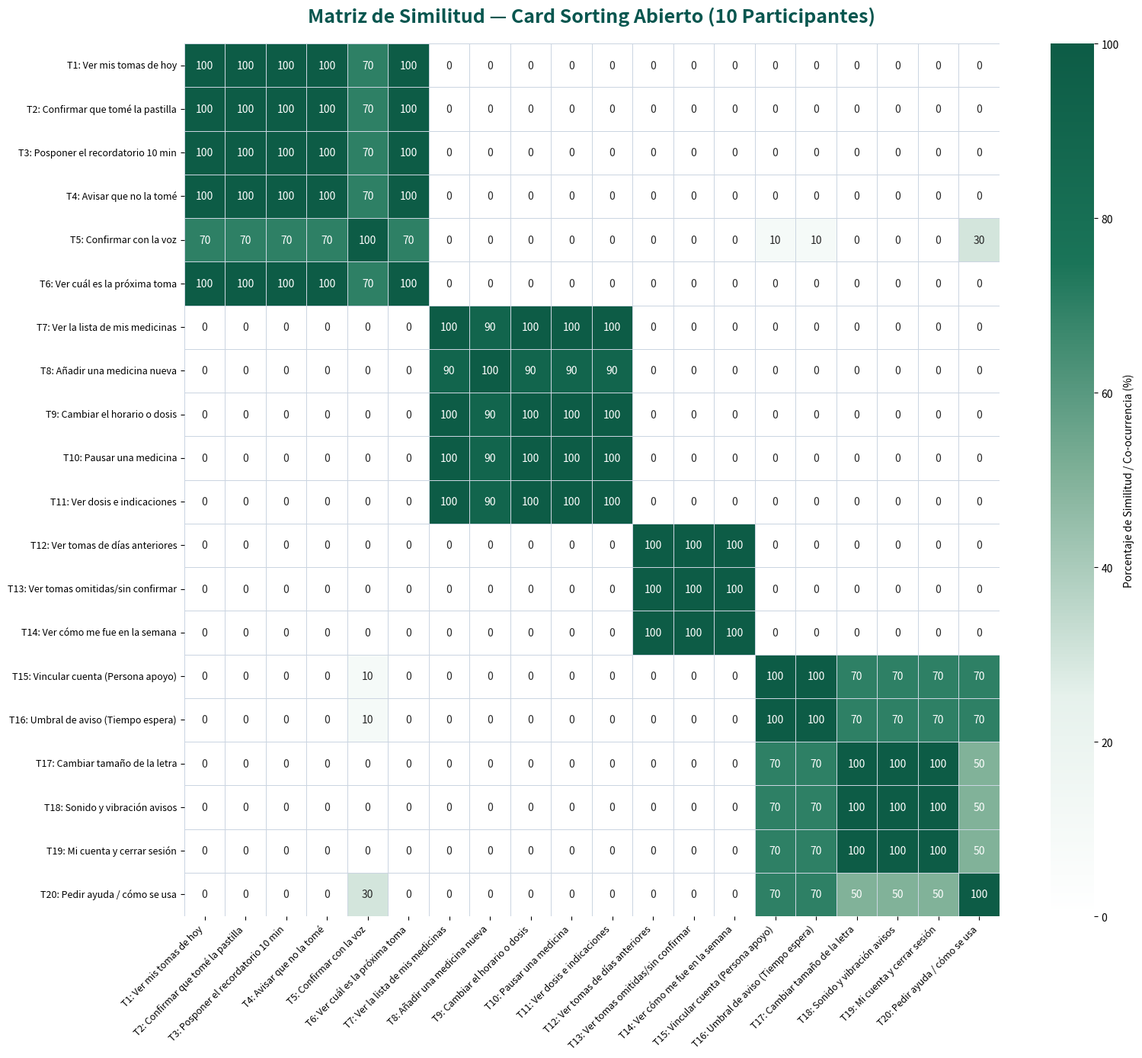
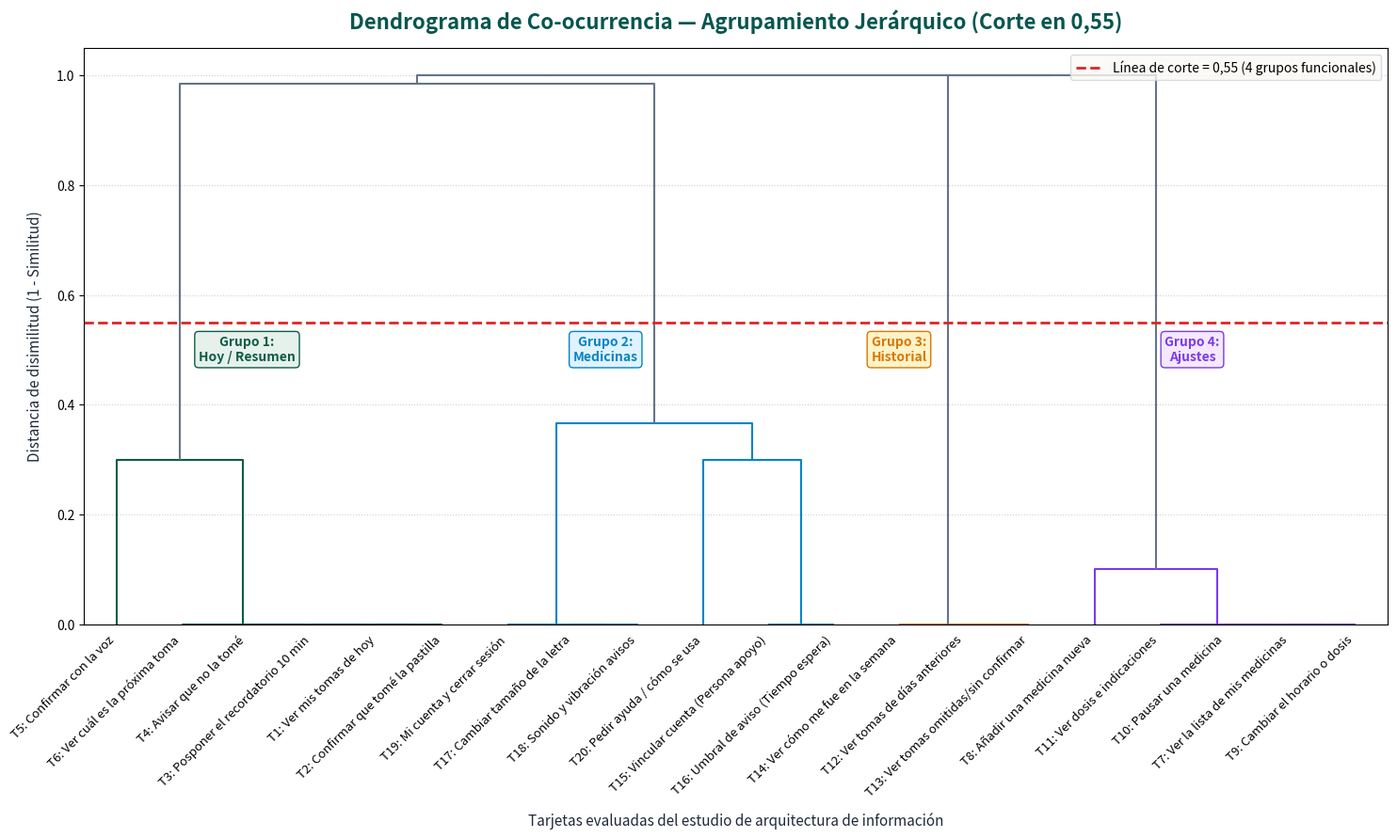

The matplotlib source for these figures, in order:
"""
Generación de Matriz de Similitud y Dendrograma para Sección I (Card Sorting)
Proyecto: MediRecord - Cátedra Diseño UX/UI (UTN FRM)
Paleta: #0d5c46 (Pino institucional), #ffffff, #cce3de
Resolución: 300 DPI
"""

import numpy as np
import matplotlib.pyplot as plt
import seaborn as sns
from scipy.cluster.hierarchy import dendrogram, linkage
from scipy.spatial.distance import squareform
import os

# 20 Tarjetas actualizadas según el prototipo funcional
cards = [
    "1. Ver mis tomas de hoy",
    "2. Confirmar que tomé la pastilla",
    "3. Posponer el recordatorio 10 min",
    "4. Avisar que no la tomé",
    "5. Confirmar con la voz",
    "6. Ver cuál es la próxima toma",
    "7. Ver la lista de mis medicinas",
    "8. Añadir una medicina nueva",
    "9. Cambiar el horario o dosis",
    "10. Pausar una medicina",
    "11. Ver dosis e indicaciones",
    "12. Ver tomas de días anteriores",
    "13. Ver tomas omitidas/sin confirmar",
    "14. Ver cómo me fue en la semana",
    "15. Vincular cuenta (Persona apoyo)",
    "16. Umbral de aviso (Tiempo espera)",
    "17. Cambiar tamaño de la letra",
    "18. Sonido y vibración avisos",
    "19. Mi cuenta y cerrar sesión",
    "20. Pedir ayuda / cómo se usa"
]

# Agrupaciones de los 10 participantes (P1 a P5 Adultos Mayores; P6 a P10 Familiares/Cuidadores)
# Cada participante define grupos de índices (0-based)
participants = [
    # P1 (Roberto - 72 años)
    [[0, 1, 2, 3, 5], [6, 7, 8, 9, 10], [11, 12, 13], [14, 15, 16, 17, 18], [4, 19]],
    # P2 (Carmen - 68 años)
    [[0, 1, 2, 3, 4, 5], [6, 7, 8, 9, 10], [11, 12, 13], [16, 17, 18], [14, 15, 19]],
    # P3 (Horacio - 75 años)
    [[0, 1, 2, 3, 5], [6, 8, 9, 10], [7], [11, 12, 13], [16, 17, 18], [14, 15, 4, 19]],
    # P4 (Marta - 70 años)
    [[0, 1, 2, 3, 4, 5], [6, 7, 8, 9, 10], [11, 12, 13], [14, 15, 16, 17, 18, 19]],
    # P5 (Elsa - 74 años)
    [[0, 1, 2, 3, 5], [6, 7, 8, 9, 10], [11, 12, 13], [16, 17, 18], [4, 19], [14, 15]],
    # P6 (Silvana - 44 años, Hija/Cuidadora)
    [[0, 1, 2, 3, 4, 5], [6, 7, 8, 9, 10], [11, 12, 13], [14, 15, 16, 17, 18, 19]],
    # P7 (Esteban - 48 años, Cuidador)
    [[0, 1, 2, 3, 4, 5], [6, 7, 8, 9, 10], [11, 12, 13], [14, 15, 16, 17, 18, 19]],
    # P8 (Laura - 39 años, Hija)
    [[0, 1, 2, 3, 4, 5], [6, 7, 8, 9, 10], [11, 12, 13], [14, 15, 16, 17, 18], [19]],
    # P9 (Javier - 52 años, Cuidador formal)
    [[0, 1, 2, 3, 4, 5], [6, 7, 8, 9, 10], [11, 12, 13], [14, 15, 16, 17, 18, 19]],
    # P10 (Florencia - 35 años, Nieta)
    [[0, 1, 2, 3, 4, 5], [6, 7, 8, 9, 10], [11, 12, 13], [14, 15, 16, 17, 18, 19]]
]

n = len(cards)
co_occurrence = np.zeros((n, n), dtype=int)

for p in participants:
    for group in p:
        for i in group:
            for j in group:
                co_occurrence[i, j] += 1

# Matriz de similitud porcentual (0 a 100%)
similarity_matrix = (co_occurrence / len(participants)) * 100

os.makedirs("docs_assets", exist_ok=True)

# -------------------------------------------------------------
# 1. GENERACIÓN DE LA MATRIZ DE SIMILITUD (HEATMAP 300 DPI)
# -------------------------------------------------------------
plt.figure(figsize=(16, 14), dpi=300)

# Paleta personalizada: Blanco a Pino MediRecord #0d5c46
from matplotlib.colors import LinearSegmentedColormap
cmap_medirecord = LinearSegmentedColormap.from_list(
    "MediRecordSim", ["#ffffff", "#e6f1ec", "#82b29a", "#1a7458", "#0d5c46"]
)

short_labels = [f"T{i+1}: {c.split('. ')[1]}" for i, c in enumerate(cards)]

ax = sns.heatmap(
    similarity_matrix,
    annot=True,
    fmt=".0f",
    cmap=cmap_medirecord,
    cbar_kws={'label': 'Porcentaje de Similitud / Co-ocurrencia (%)'},
    xticklabels=short_labels,
    yticklabels=short_labels,
    linewidths=0.5,
    linecolor="#cbd5e1"
)

plt.title("Matriz de Similitud — Card Sorting Abierto (10 Participantes)", fontsize=18, fontweight='bold', pad=20, color="#07564f")
plt.xticks(rotation=45, ha='right', fontsize=9, fontweight='medium')
plt.yticks(rotation=0, fontsize=9, fontweight='medium')
plt.tight_layout()

sim_path = "docs_assets/matriz_similitud_updated.png"
plt.savefig(sim_path, dpi=300, bbox_inches='tight')
plt.close()
print(f"[OK] Matriz de similitud generada en: {sim_path}")

# -------------------------------------------------------------
# 2. GENERACIÓN DEL DENDROGRAMA (CORTE EN 0.55 - 4 GRUPOS)
# -------------------------------------------------------------
# Matriz de disimilitud normalizada entre 0 y 1
dissimilarity = 1.0 - (similarity_matrix / 100.0)
np.fill_diagonal(dissimilarity, 0)
condensed_dist = squareform(dissimilarity, checks=False)

# Enlace promedio (Average linkage)
Z = linkage(condensed_dist, method='average')

plt.figure(figsize=(15, 9), dpi=300)
ax_dendro = plt.subplot(1, 1, 1)

# Colores de ramas
from scipy.cluster.hierarchy import set_link_color_palette
set_link_color_palette(['#0d5c46', '#0284c7', '#d97706', '#7c3aed'])

dendro_res = dendrogram(
    Z,
    labels=short_labels,
    orientation='top',
    leaf_font_size=10,
    color_threshold=0.55,
    above_threshold_color='#64748b'
)

# Línea de corte en 0.55
plt.axhline(y=0.55, color='#dc2626', linestyle='--', linewidth=2, label='Línea de corte = 0,55 (4 grupos funcionales)')

plt.title("Dendrograma de Co-ocurrencia — Agrupamiento Jerárquico (Corte en 0,55)", fontsize=16, fontweight='bold', pad=15, color="#07564f")
plt.xlabel("Tarjetas evaluadas del estudio de arquitectura de información", fontsize=11, labelpad=10, color="#1e293b")
plt.ylabel("Distancia de disimilitud (1 - Similitud)", fontsize=11, labelpad=10, color="#1e293b")
plt.xticks(rotation=45, ha='right', fontsize=9.5)
plt.legend(loc='upper right', frameon=True, facecolor='#faf9f5', edgecolor='#cbd5e1')
plt.grid(axis='y', linestyle=':', alpha=0.6)

# Anotaciones de los 4 grupos identificados
plt.text(25, 0.48, "Grupo 1:\nHoy / Resumen", color="#0d5c46", fontweight='bold', fontsize=10, ha='center', bbox=dict(boxstyle="round,pad=0.3", fc="#e6f1ec", ec="#0d5c46", lw=1))
plt.text(80, 0.48, "Grupo 2:\nMedicinas", color="#0284c7", fontweight='bold', fontsize=10, ha='center', bbox=dict(boxstyle="round,pad=0.3", fc="#e0f2fe", ec="#0284c7", lw=1))
plt.text(125, 0.48, "Grupo 3:\nHistorial", color="#d97706", fontweight='bold', fontsize=10, ha='center', bbox=dict(boxstyle="round,pad=0.3", fc="#fef3c7", ec="#d97706", lw=1))
plt.text(170, 0.48, "Grupo 4:\nAjustes", color="#7c3aed", fontweight='bold', fontsize=10, ha='center', bbox=dict(boxstyle="round,pad=0.3", fc="#f3e8ff", ec="#7c3aed", lw=1))

plt.tight_layout()

dendro_path = "docs_assets/dendrograma_updated.png"
plt.savefig(dendro_path, dpi=300, bbox_inches='tight')
plt.close()
print(f"[OK] Dendrograma generado en: {dendro_path}")
